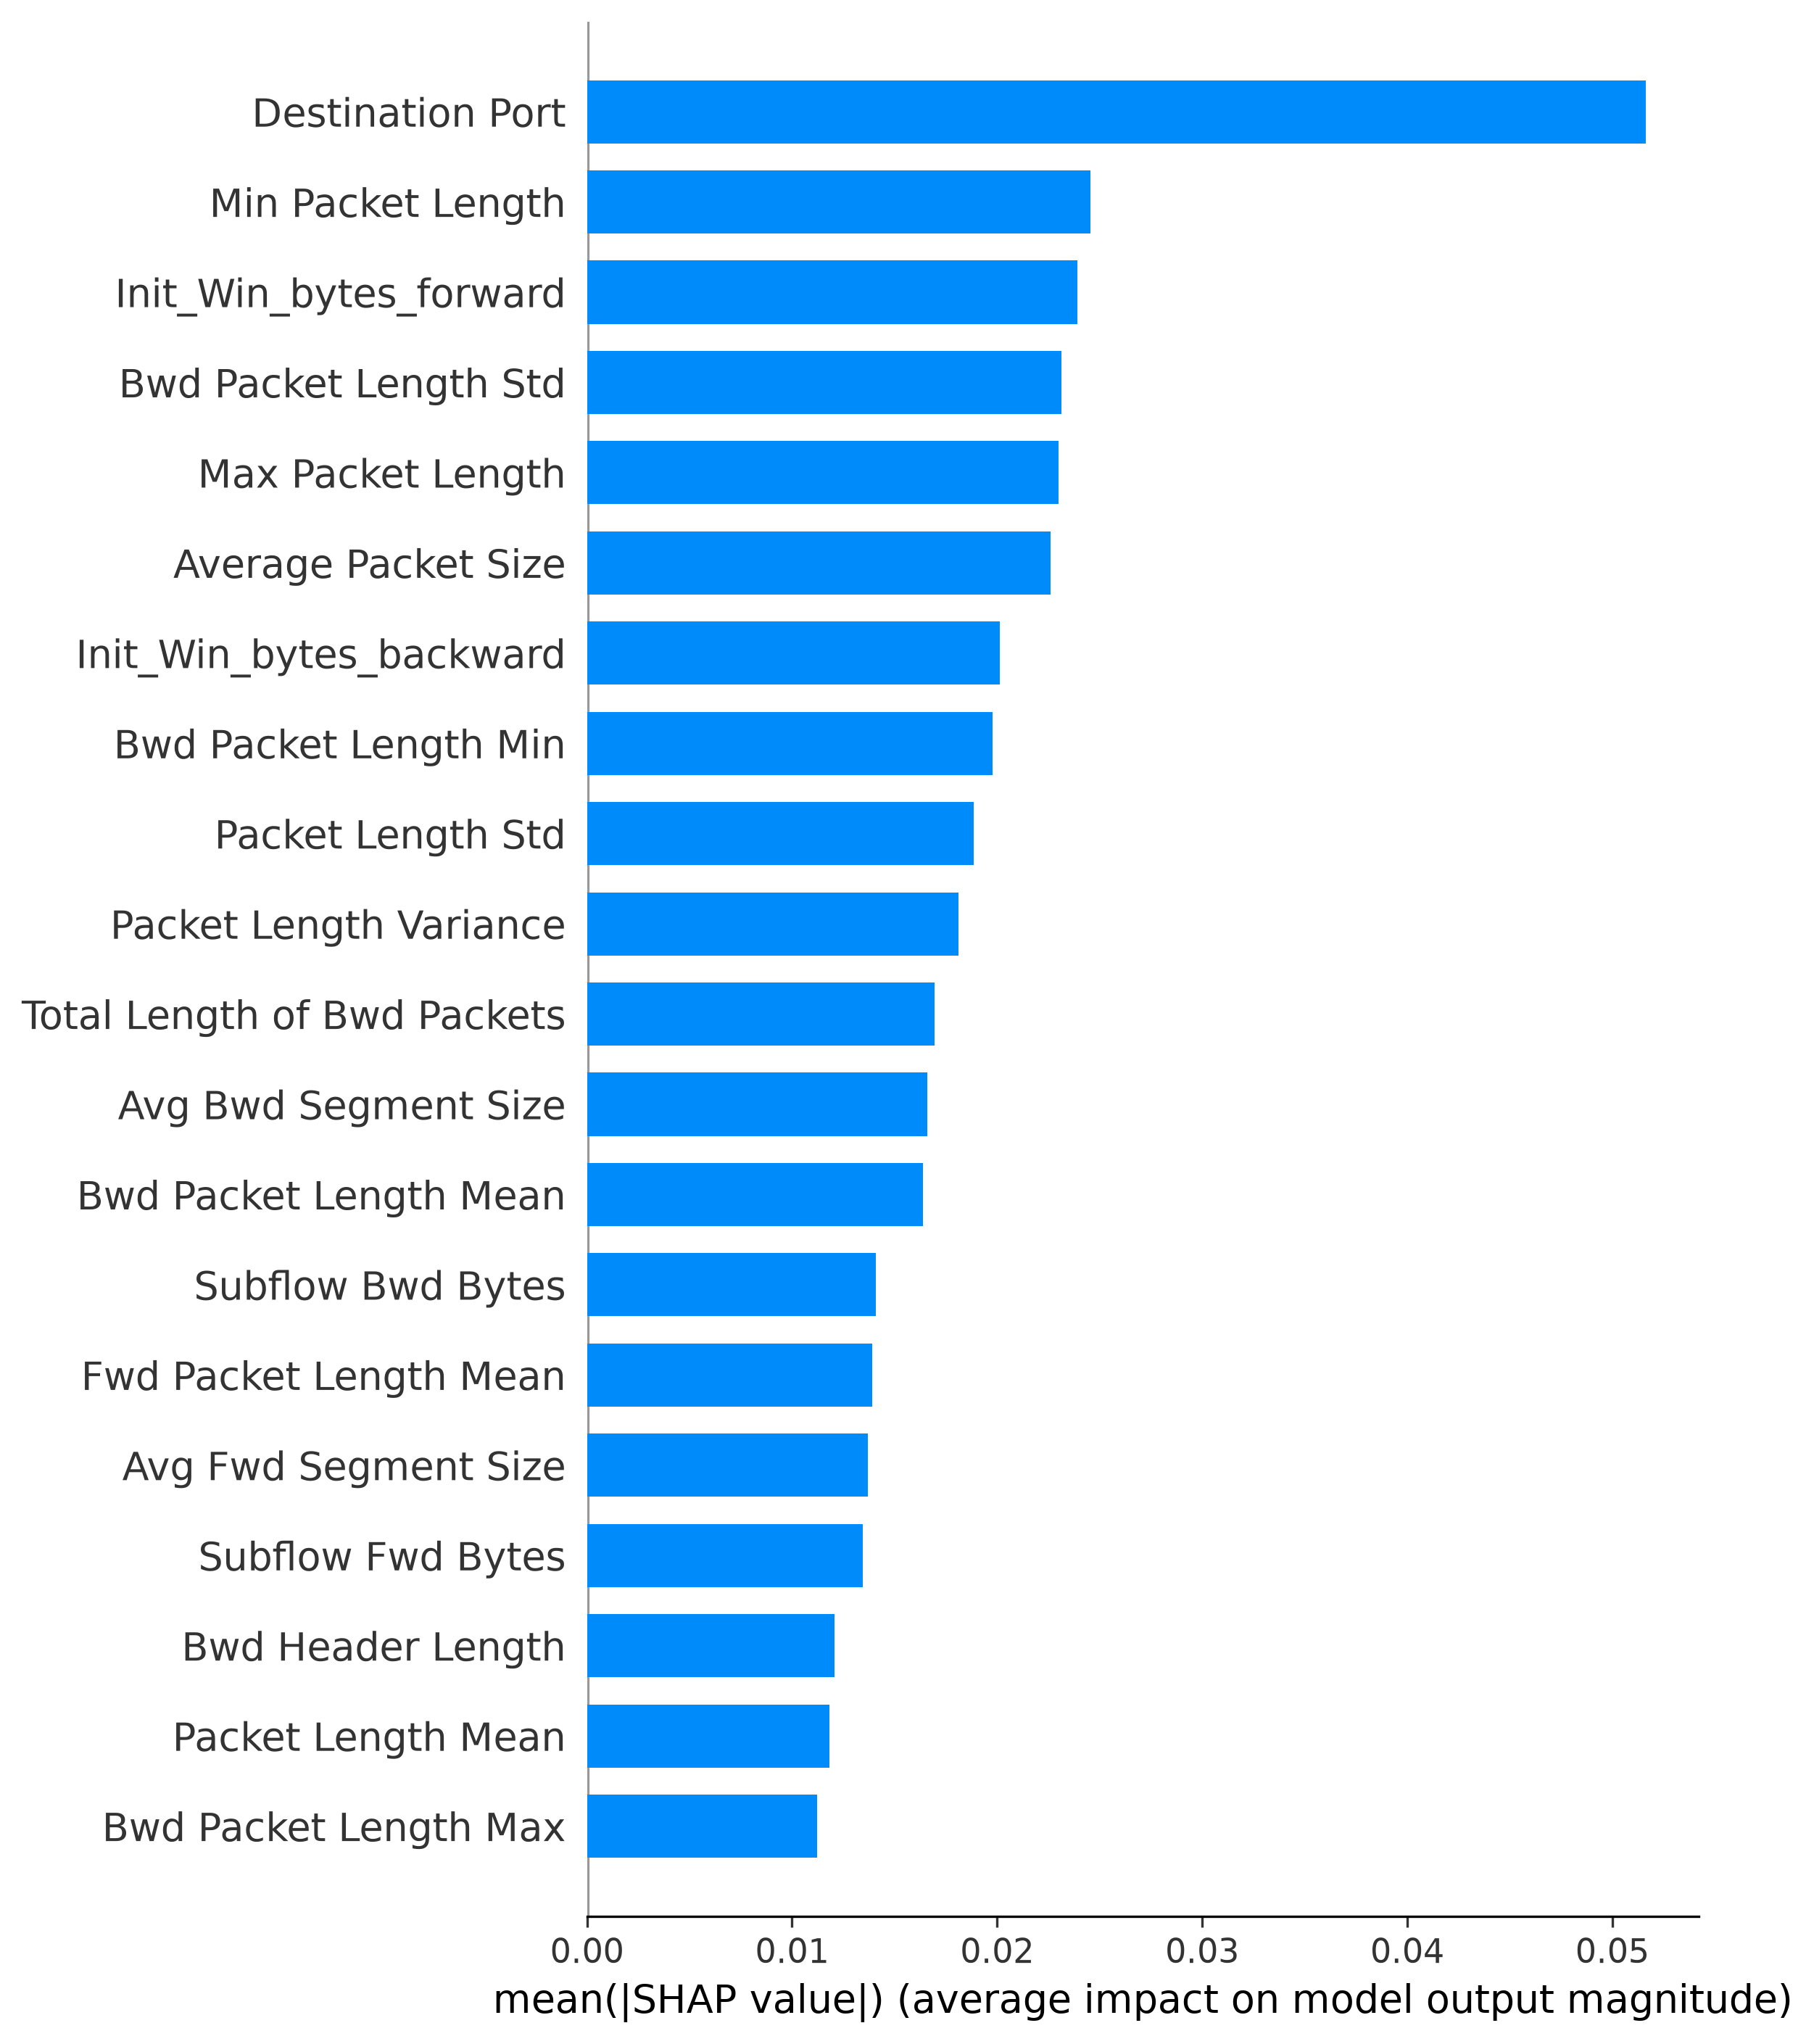

Source data for this figure (header and first rows):
feature, mean_absolute_shap
Destination Port, 0.05163
Min Packet Length, 0.02454
Init_Win_bytes_forward, 0.02391
Bwd Packet Length Std, 0.02312
Max Packet Length, 0.02298
Average Packet Size, 0.02262
Init_Win_bytes_backward, 0.02012
Bwd Packet Length Min, 0.01977
Packet Length Std, 0.01887
Packet Length Variance, 0.01812
Total Length of Bwd Packets, 0.01696
Avg Bwd Segment Size, 0.01659
Bwd Packet Length Mean, 0.0164
Subflow Bwd Bytes, 0.01407
Fwd Packet Length Mean, 0.01391
Avg Fwd Segment Size, 0.01369
Subflow Fwd Bytes, 0.01343
Bwd Header Length, 0.01207
Packet Length Mean, 0.01182
Bwd Packet Length Max, 0.01123
Fwd Packet Length Max, 0.01114
Fwd Packet Length Min, 0.01042
PSH Flag Count, 0.01022
Fwd Header Length, 0.008861
Total Length of Fwd Packets, 0.008769
Fwd Header Length.1, 0.008161
min_seg_size_forward, 0.00758
Bwd Packets/s, 0.005805
Flow Duration, 0.005572
Total Backward Packets, 0.005438
Subflow Bwd Packets, 0.005265
Flow Bytes/s, 0.005111
Flow IAT Mean, 0.005073
ACK Flag Count, 0.004894
Subflow Fwd Packets, 0.004832
Flow IAT Max, 0.004763
Fwd IAT Total, 0.004738
URG Flag Count, 0.004667
Fwd IAT Max, 0.004664
Flow Packets/s, 0.004627
Bwd IAT Total, 0.004393
Total Fwd Packets, 0.004269
act_data_pkt_fwd, 0.003944
Flow IAT Min, 0.003921
Fwd Packets/s, 0.003876
Flow IAT Std, 0.0038
Bwd IAT Std, 0.003689
Fwd IAT Mean, 0.003369
Fwd IAT Std, 0.003161
Fwd Packet Length Std, 0.003097
Fwd IAT Min, 0.002925
Bwd IAT Max, 0.002904
Idle Min, 0.002573
Bwd IAT Min, 0.002446
Idle Max, 0.002343
Bwd IAT Mean, 0.001368
Down/Up Ratio, 0.0009475
Idle Mean, 0.0008077
Active Max, 0.0007968
FIN Flag Count, 0.0007775
... 18 more rows
